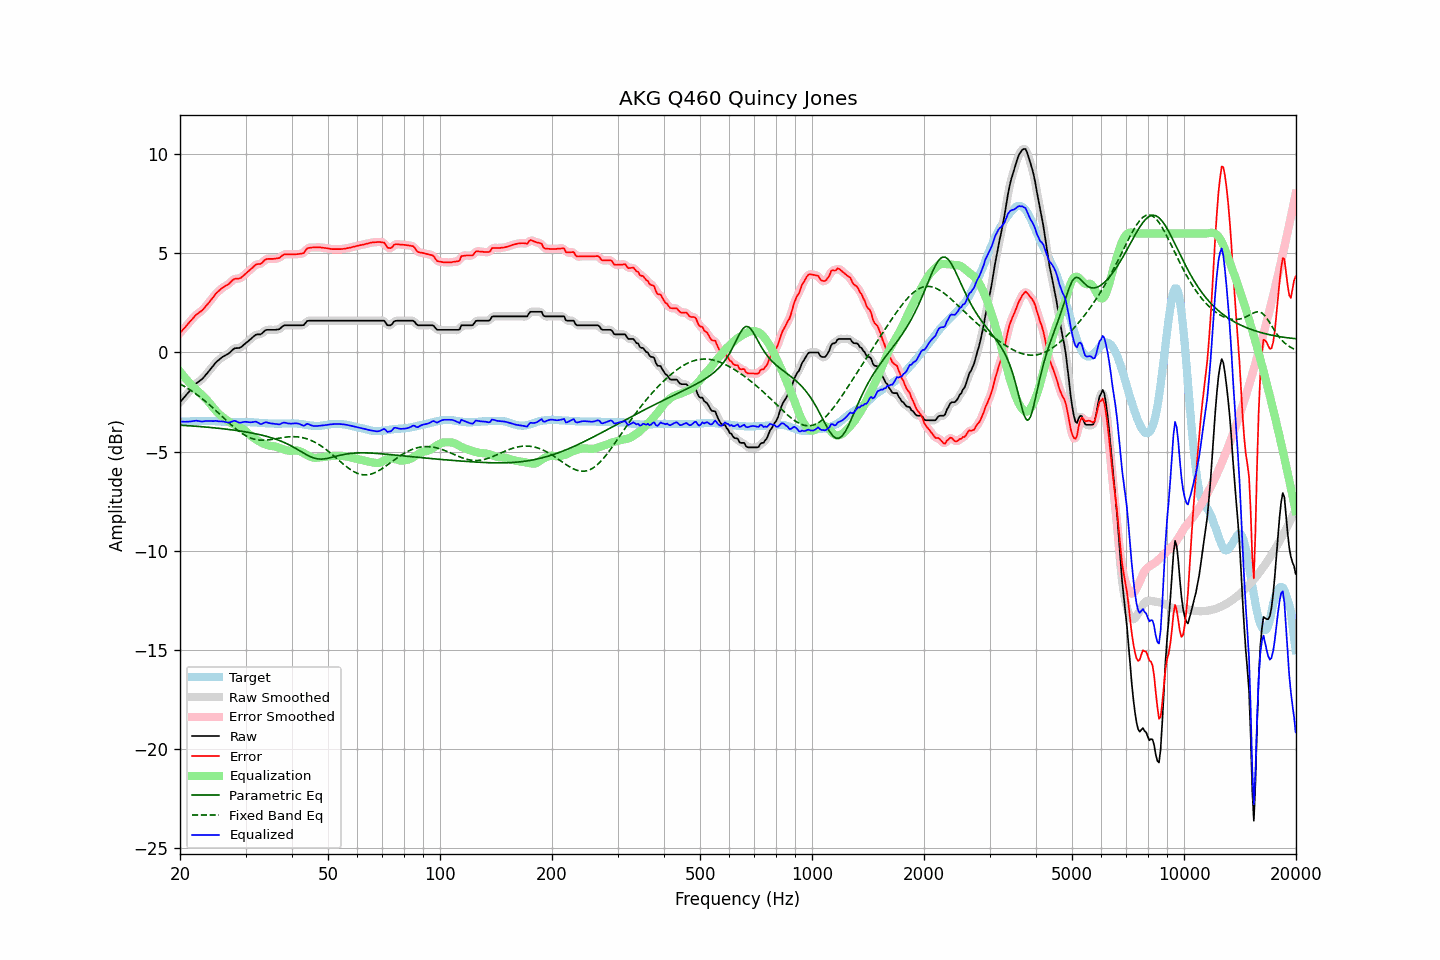

Values plotted in this chart, from the file beside it:
frequency, raw, error, smoothed, error_smoothed, equalization, parametric_eq, fixed_band_eq, equalized_raw, equalized_smoothed, target
20.00, -2.51, 0.98, -2.51, 0.98, -0.96, -3.67, -1.58, -3.47, -3.47, -3.49
20.20, -2.42, 1.07, -2.42, 1.07, -1.07, -3.67, -1.63, -3.49, -3.48, -3.49
20.40, -2.32, 1.17, -2.32, 1.16, -1.17, -3.68, -1.67, -3.49, -3.49, -3.49
20.61, -2.23, 1.25, -2.23, 1.25, -1.27, -3.68, -1.72, -3.50, -3.49, -3.48
20.81, -2.13, 1.35, -2.13, 1.35, -1.36, -3.69, -1.77, -3.49, -3.49, -3.48
21.02, -2.04, 1.44, -2.04, 1.44, -1.45, -3.69, -1.82, -3.49, -3.49, -3.48
21.23, -1.94, 1.54, -1.94, 1.53, -1.54, -3.70, -1.87, -3.48, -3.48, -3.48
21.44, -1.85, 1.62, -1.85, 1.63, -1.63, -3.71, -1.93, -3.48, -3.48, -3.47
21.66, -1.75, 1.72, -1.75, 1.72, -1.71, -3.71, -1.98, -3.47, -3.46, -3.47
21.87, -1.66, 1.81, -1.66, 1.81, -1.79, -3.72, -2.04, -3.45, -3.45, -3.47
22.09, -1.57, 1.90, -1.58, 1.89, -1.87, -3.72, -2.10, -3.44, -3.45, -3.47
22.31, -1.51, 1.95, -1.51, 1.96, -1.94, -3.73, -2.16, -3.45, -3.45, -3.46
22.54, -1.45, 2.02, -1.45, 2.01, -2.02, -3.74, -2.22, -3.47, -3.47, -3.47
22.76, -1.39, 2.07, -1.39, 2.07, -2.09, -3.74, -2.28, -3.48, -3.48, -3.46
22.99, -1.32, 2.14, -1.31, 2.15, -2.16, -3.75, -2.35, -3.48, -3.48, -3.46
23.22, -1.23, 2.23, -1.23, 2.23, -2.24, -3.76, -2.41, -3.47, -3.47, -3.46
23.45, -1.13, 2.33, -1.14, 2.32, -2.33, -3.76, -2.48, -3.46, -3.46, -3.46
23.69, -1.04, 2.42, -1.04, 2.42, -2.42, -3.77, -2.55, -3.46, -3.46, -3.46
23.92, -0.94, 2.51, -0.94, 2.52, -2.52, -3.78, -2.62, -3.46, -3.46, -3.45
24.16, -0.84, 2.62, -0.84, 2.61, -2.62, -3.78, -2.69, -3.46, -3.46, -3.46
24.40, -0.74, 2.72, -0.74, 2.72, -2.72, -3.79, -2.76, -3.46, -3.46, -3.46
24.65, -0.64, 2.82, -0.63, 2.83, -2.82, -3.80, -2.83, -3.46, -3.46, -3.46
24.89, -0.53, 2.94, -0.54, 2.93, -2.92, -3.81, -2.91, -3.45, -3.46, -3.47
25.14, -0.45, 3.02, -0.45, 3.02, -3.01, -3.82, -2.98, -3.46, -3.46, -3.47
25.39, -0.39, 3.09, -0.38, 3.10, -3.09, -3.82, -3.06, -3.48, -3.47, -3.48
25.65, -0.32, 3.16, -0.32, 3.17, -3.16, -3.83, -3.14, -3.48, -3.47, -3.48
25.91, -0.25, 3.24, -0.26, 3.23, -3.22, -3.84, -3.21, -3.47, -3.48, -3.49
26.16, -0.20, 3.29, -0.20, 3.29, -3.28, -3.85, -3.29, -3.48, -3.49, -3.49
26.43, -0.16, 3.34, -0.16, 3.34, -3.35, -3.86, -3.37, -3.51, -3.50, -3.50
26.69, -0.11, 3.39, -0.11, 3.38, -3.41, -3.87, -3.44, -3.52, -3.52, -3.50
26.96, -0.07, 3.43, -0.06, 3.44, -3.47, -3.88, -3.52, -3.54, -3.53, -3.50
27.23, -0.00, 3.50, 0.00, 3.51, -3.52, -3.89, -3.59, -3.52, -3.52, -3.50
27.50, 0.08, 3.59, 0.08, 3.58, -3.57, -3.90, -3.66, -3.49, -3.49, -3.51
27.77, 0.15, 3.66, 0.15, 3.66, -3.62, -3.91, -3.74, -3.46, -3.47, -3.51
28.05, 0.21, 3.71, 0.20, 3.70, -3.66, -3.92, -3.80, -3.45, -3.46, -3.50
28.33, 0.22, 3.72, 0.22, 3.72, -3.70, -3.93, -3.87, -3.48, -3.48, -3.50
28.62, 0.22, 3.72, 0.22, 3.72, -3.73, -3.95, -3.94, -3.51, -3.51, -3.50
28.90, 0.23, 3.73, 0.24, 3.74, -3.77, -3.96, -4.00, -3.54, -3.53, -3.50
29.19, 0.27, 3.77, 0.28, 3.78, -3.81, -3.97, -4.05, -3.54, -3.54, -3.50
29.48, 0.34, 3.84, 0.34, 3.84, -3.86, -3.98, -4.11, -3.52, -3.52, -3.50
29.78, 0.41, 3.91, 0.41, 3.91, -3.91, -4.00, -4.16, -3.50, -3.50, -3.50
30.08, 0.48, 3.99, 0.48, 3.98, -3.98, -4.01, -4.20, -3.50, -3.50, -3.51
30.38, 0.54, 4.05, 0.54, 4.05, -4.05, -4.02, -4.25, -3.51, -3.51, -3.51
30.68, 0.61, 4.12, 0.61, 4.12, -4.13, -4.04, -4.28, -3.52, -3.52, -3.51
30.99, 0.68, 4.20, 0.68, 4.20, -4.20, -4.05, -4.32, -3.52, -3.52, -3.52
31.30, 0.75, 4.27, 0.75, 4.28, -4.27, -4.07, -4.35, -3.52, -3.51, -3.52
31.61, 0.82, 4.35, 0.82, 4.35, -4.32, -4.08, -4.37, -3.50, -3.50, -3.53
31.93, 0.89, 4.42, 0.88, 4.41, -4.37, -4.10, -4.39, -3.49, -3.50, -3.53
32.24, 0.91, 4.45, 0.90, 4.44, -4.43, -4.12, -4.41, -3.52, -3.52, -3.54
32.57, 0.91, 4.46, 0.91, 4.46, -4.48, -4.14, -4.42, -3.57, -3.57, -3.55
32.89, 0.91, 4.46, 0.93, 4.48, -4.52, -4.15, -4.42, -3.61, -3.60, -3.55
33.22, 0.96, 4.51, 0.97, 4.53, -4.57, -4.17, -4.43, -3.61, -3.59, -3.55
33.55, 1.04, 4.60, 1.04, 4.59, -4.60, -4.19, -4.43, -3.56, -3.57, -3.56
33.89, 1.11, 4.68, 1.10, 4.66, -4.64, -4.21, -4.42, -3.53, -3.54, -3.57
34.23, 1.14, 4.71, 1.13, 4.71, -4.67, -4.23, -4.42, -3.53, -3.53, -3.57
34.57, 1.14, 4.72, 1.15, 4.72, -4.69, -4.26, -4.41, -3.55, -3.55, -3.58
34.92, 1.14, 4.72, 1.14, 4.72, -4.71, -4.28, -4.40, -3.57, -3.57, -3.58
35.27, 1.14, 4.72, 1.14, 4.72, -4.72, -4.31, -4.39, -3.58, -3.58, -3.58
35.62, 1.14, 4.72, 1.14, 4.72, -4.73, -4.33, -4.38, -3.59, -3.59, -3.58
35.97, 1.14, 4.73, 1.14, 4.73, -4.74, -4.36, -4.36, -3.60, -3.60, -3.59
... 635 more rows
